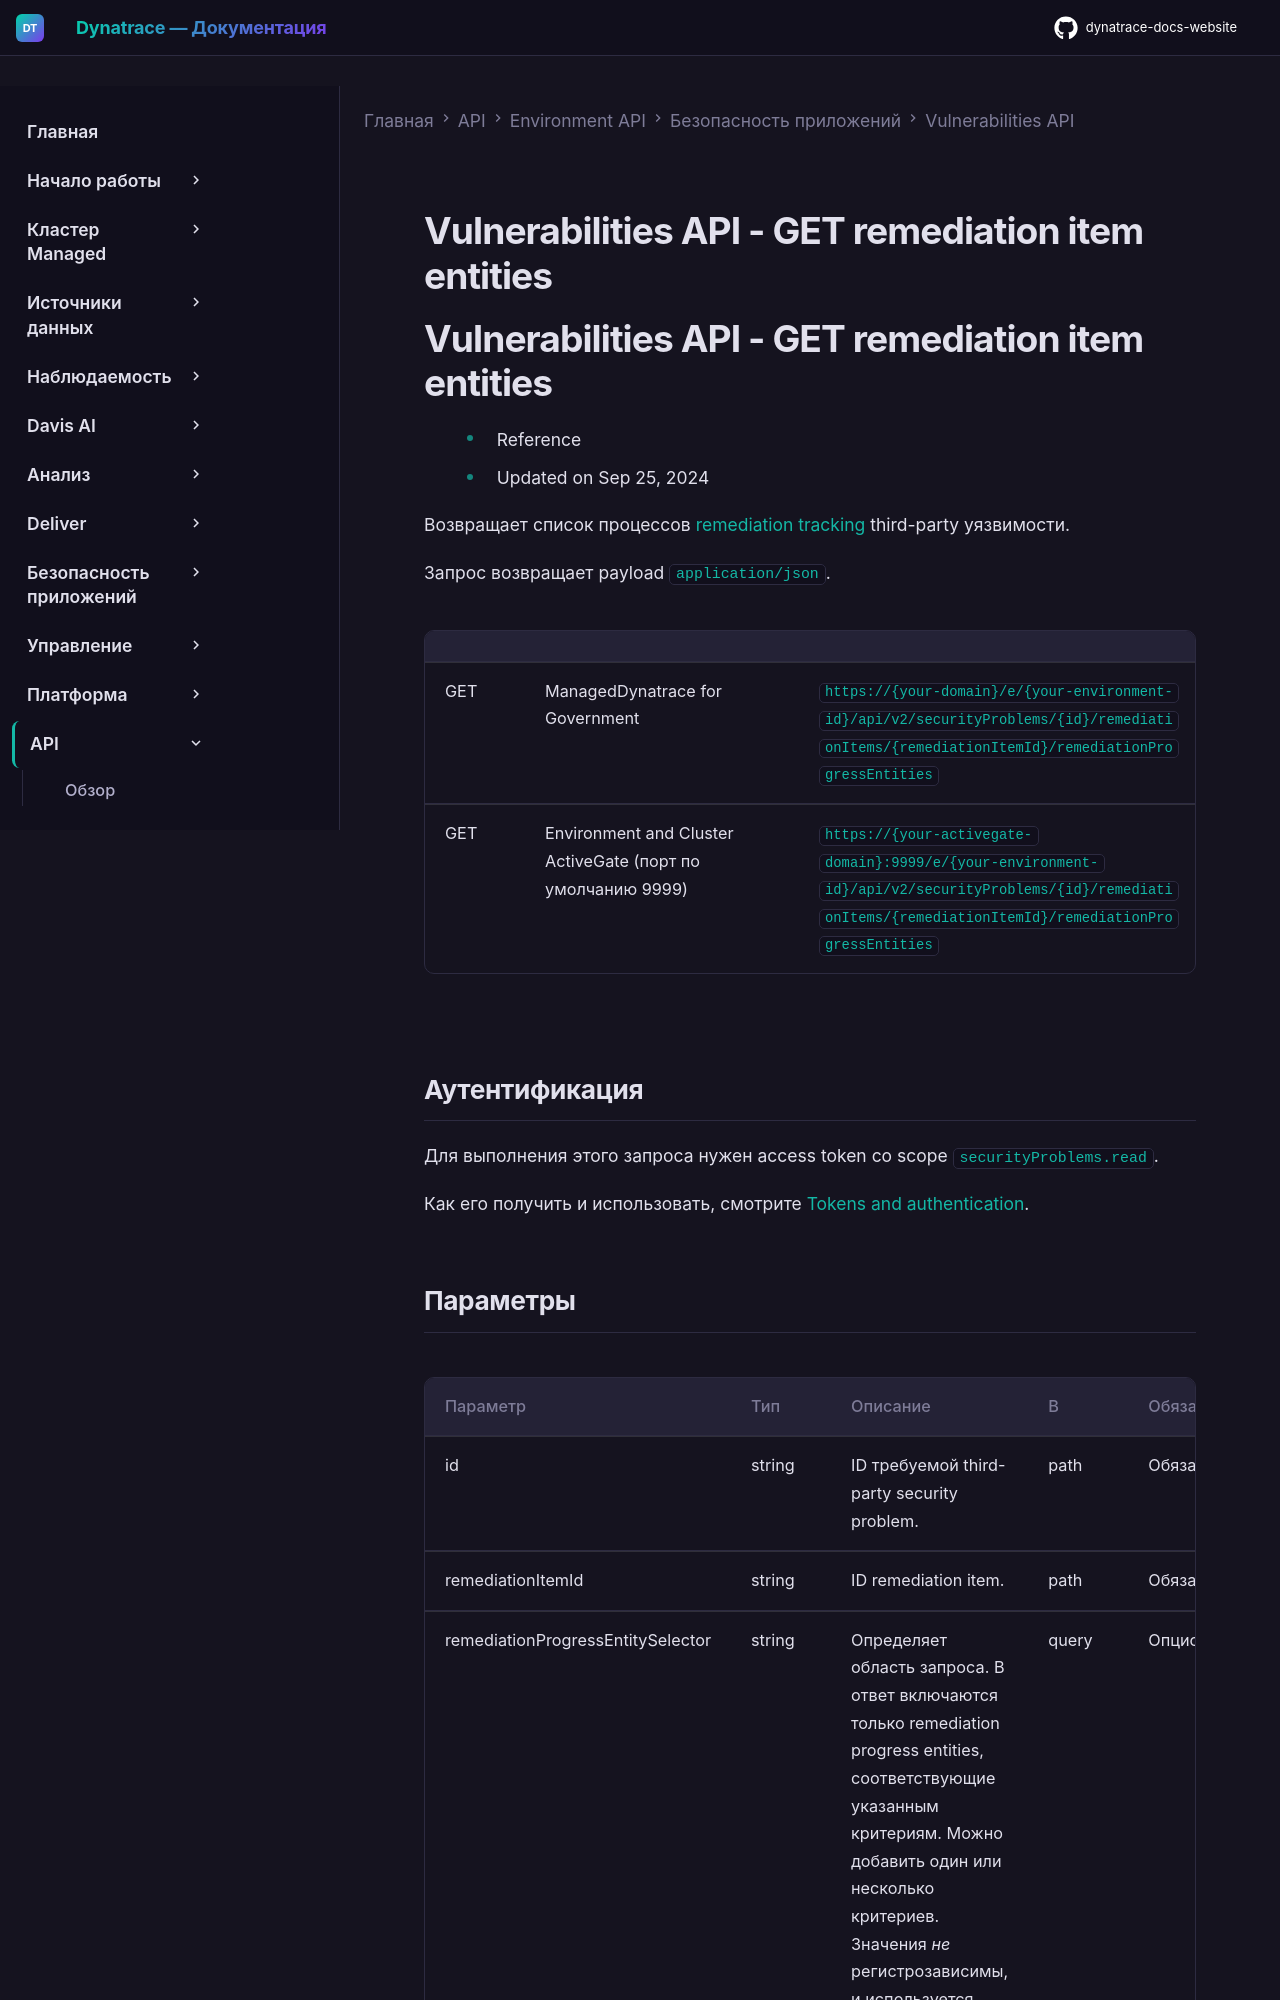

repository: Yerkebulan-Ardabayev/dynatrace-docs-website · page: managed-ru/dynatrace-api/environment-api/application-security/vulnerabilities/get-remediation-item-entities/index.html · generator: mkdocs

---
title: Vulnerabilities API - GET remediation item entities
source: https://docs.dynatrace.com/managed/dynatrace-api/environment-api/application-security/vulnerabilities/get-remediation-item-entities
scraped: 2026-05-12T11:58:47.953075
---

# Vulnerabilities API - GET remediation item entities
